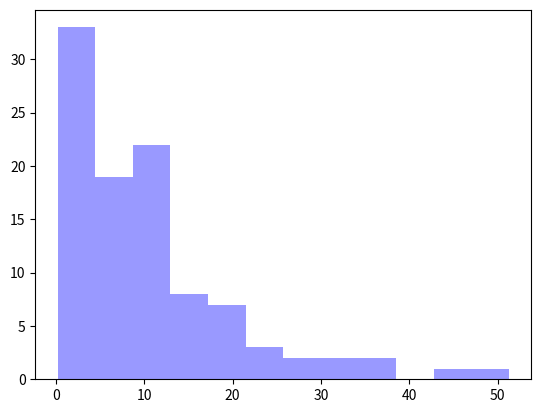

Here is the Python script that generated this plot:
import math
import seaborn as sns
import matplotlib.pyplot as plt

# LCG Implementation
def lcg(a, c, m, initial_seed):
    seed = initial_seed
    while True:
        rand = (a * seed + c) % m
        seed = rand
        yield rand

def random_sample(seed):
    sample = []
    varAux = lcg(1103590199, 419329, (2 ** 32), seed)
    for i in range(100):
        observation = next(varAux) / (2 ** 32)
        sample.append(observation)

    return sample

#Exponential generator
def exponencial(media, seed):
    sample = []
    array = (random_sample(seed))
    for r in range(len(array)):
        x = - media * math.log(array[r])
        sample.append(x)
    return sample

#Main
seed = 4294966661
media = 9
data = []
data = (exponencial(media, seed))

sns.distplot(data, kde=False, color="b")
plt.show()
